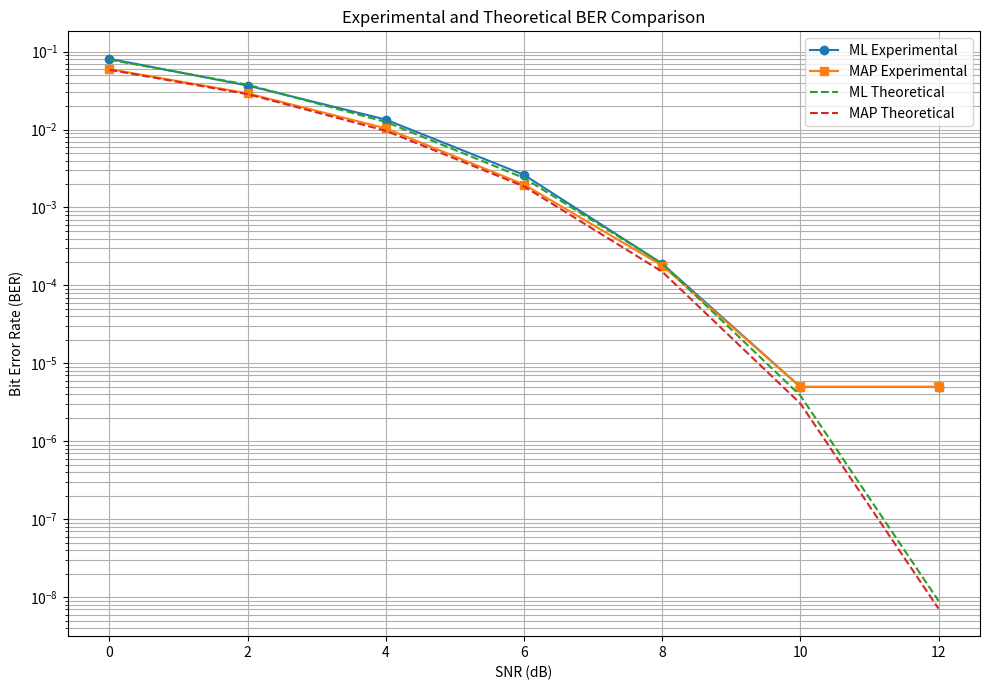
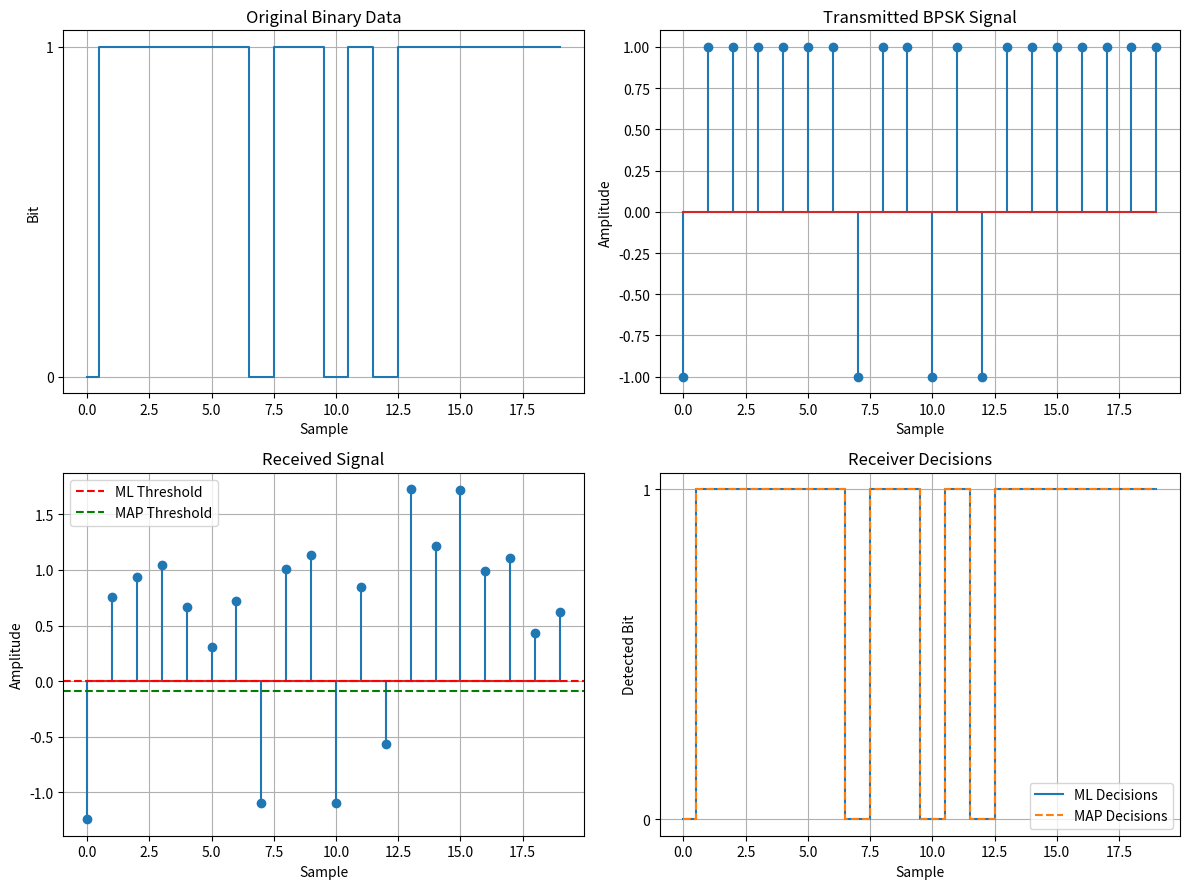

Source code (Python) for these figures, in order:
import numpy as np
import matplotlib.pyplot as plt
import math

# -------------------------------
# 1. Project Parameters
# -------------------------------

N = 100000

P0 = 0.2
P1 = 0.8

SNR_dB = [0, 2, 4, 6, 8, 10, 12]

rng = np.random.default_rng()

BER_ML = []
BER_MAP = []

BER_ML_theory = []
BER_MAP_theory = []

saved_data = None


# -------------------------------
# 2. Q Function
# -------------------------------

def Q(x):
    return 0.5 * math.erfc(x / math.sqrt(2))


# -------------------------------
# 3. BER Simulation
# -------------------------------

for snr in SNR_dB:

    snr_linear = 10 ** (snr / 10)

    sigma = np.sqrt(1 / (2 * snr_linear))

    # Generate random bits
    bits = rng.choice([0, 1], size=N, p=[P0, P1])

    # BPSK Modulation
    transmitted = 2 * bits - 1

    # AWGN Channel
    noise = rng.normal(0, sigma, N)

    received = transmitted + noise

    # ML Receiver
    detected_ML = (received > 0).astype(int)

    # MAP Threshold
    threshold_MAP = (sigma ** 2 / 2) * np.log(P0 / P1)

    # MAP Receiver
    detected_MAP = (received > threshold_MAP).astype(int)

    # Calculate Errors
    errors_ML = np.sum(bits != detected_ML)
    errors_MAP = np.sum(bits != detected_MAP)

    # Calculate Experimental BER
    ber_ml = errors_ML / N
    ber_map = errors_MAP / N

    BER_ML.append(ber_ml)
    BER_MAP.append(ber_map)

    # Calculate Theoretical BER
    ber_ml_th = Q(1 / sigma)

    ber_map_th = (
        P0 * Q((threshold_MAP + 1) / sigma)
        +
        P1 * Q((1 - threshold_MAP) / sigma)
    )

    BER_ML_theory.append(ber_ml_th)
    BER_MAP_theory.append(ber_map_th)

    # Print Results
    print("--------------------------------")
    print("SNR =", snr, "dB")

    print("ML Errors =", errors_ML)
    print("ML Experimental BER =", ber_ml)
    print("ML Theoretical BER =", ber_ml_th)

    print("MAP Errors =", errors_MAP)
    print("MAP Experimental BER =", ber_map)
    print("MAP Theoretical BER =", ber_map_th)

    # Save data at SNR = 6 dB
    if snr == 6:

        saved_data = (
            bits[:20],
            transmitted[:20],
            received[:20],
            detected_ML[:20],
            detected_MAP[:20],
            threshold_MAP
        )


# -------------------------------
# 4. BER Comparison Plot
# -------------------------------

plot_floor = 0.5 / N

BER_ML_plot = np.maximum(BER_ML, plot_floor)
BER_MAP_plot = np.maximum(BER_MAP, plot_floor)

plt.figure(figsize=(10, 7))

plt.semilogy(
    SNR_dB,
    BER_ML_plot,
    'o-',
    label='ML Experimental'
)

plt.semilogy(
    SNR_dB,
    BER_MAP_plot,
    's-',
    label='MAP Experimental'
)

plt.semilogy(
    SNR_dB,
    BER_ML_theory,
    '--',
    label='ML Theoretical'
)

plt.semilogy(
    SNR_dB,
    BER_MAP_theory,
    '--',
    label='MAP Theoretical'
)

# Mark zero-error experimental points
for i in range(len(SNR_dB)):

    if BER_ML[i] == 0:
        plt.scatter(
            SNR_dB[i],
            plot_floor,
            marker='v',
            facecolors='none',
            edgecolors='blue'
        )

    if BER_MAP[i] == 0:
        plt.scatter(
            SNR_dB[i],
            plot_floor,
            marker='v',
            facecolors='none',
            edgecolors='orange'
        )

plt.xlabel('SNR (dB)')
plt.ylabel('Bit Error Rate (BER)')

plt.title('Experimental and Theoretical BER Comparison')

plt.grid(True, which='both')
plt.legend()
plt.tight_layout()
plt.show()


# -------------------------------
# 5. Signal Visualization
# -------------------------------

bits, transmitted, received, detected_ML, detected_MAP, threshold_MAP = saved_data

time = np.arange(20)

plt.figure(figsize=(12, 9))

# Original Bits
plt.subplot(2, 2, 1)

plt.step(time, bits, where='mid')

plt.title('Original Binary Data')
plt.xlabel('Sample')
plt.ylabel('Bit')
plt.yticks([0, 1])
plt.grid(True)


# Transmitted BPSK Signal
plt.subplot(2, 2, 2)

plt.stem(time, transmitted)

plt.title('Transmitted BPSK Signal')
plt.xlabel('Sample')
plt.ylabel('Amplitude')
plt.grid(True)


# Received Signal
plt.subplot(2, 2, 3)

plt.stem(time, received)

plt.axhline(
    0,
    color='red',
    linestyle='--',
    label='ML Threshold'
)

plt.axhline(
    threshold_MAP,
    color='green',
    linestyle='--',
    label='MAP Threshold'
)

plt.title('Received Signal')
plt.xlabel('Sample')
plt.ylabel('Amplitude')
plt.legend()
plt.grid(True)


# Receiver Decisions
plt.subplot(2, 2, 4)

plt.step(
    time,
    detected_ML,
    where='mid',
    label='ML Decisions'
)

plt.step(
    time,
    detected_MAP,
    where='mid',
    linestyle='--',
    label='MAP Decisions'
)

plt.title('Receiver Decisions')
plt.xlabel('Sample')
plt.ylabel('Detected Bit')
plt.yticks([0, 1])
plt.legend()
plt.grid(True)

plt.tight_layout()
plt.show()


# -------------------------------
# 6. Final Comparison at 6 dB
# -------------------------------

index = SNR_dB.index(6)

print("\n========== FINAL RESULTS ==========")

print("SNR = 6 dB")

print("ML Experimental BER =", BER_ML[index])
print("ML Theoretical BER =", BER_ML_theory[index])

print("MAP Experimental BER =", BER_MAP[index])
print("MAP Theoretical BER =", BER_MAP_theory[index])

print("ML Threshold = 0")

print("MAP Threshold =", saved_data[5])

print("===================================")
